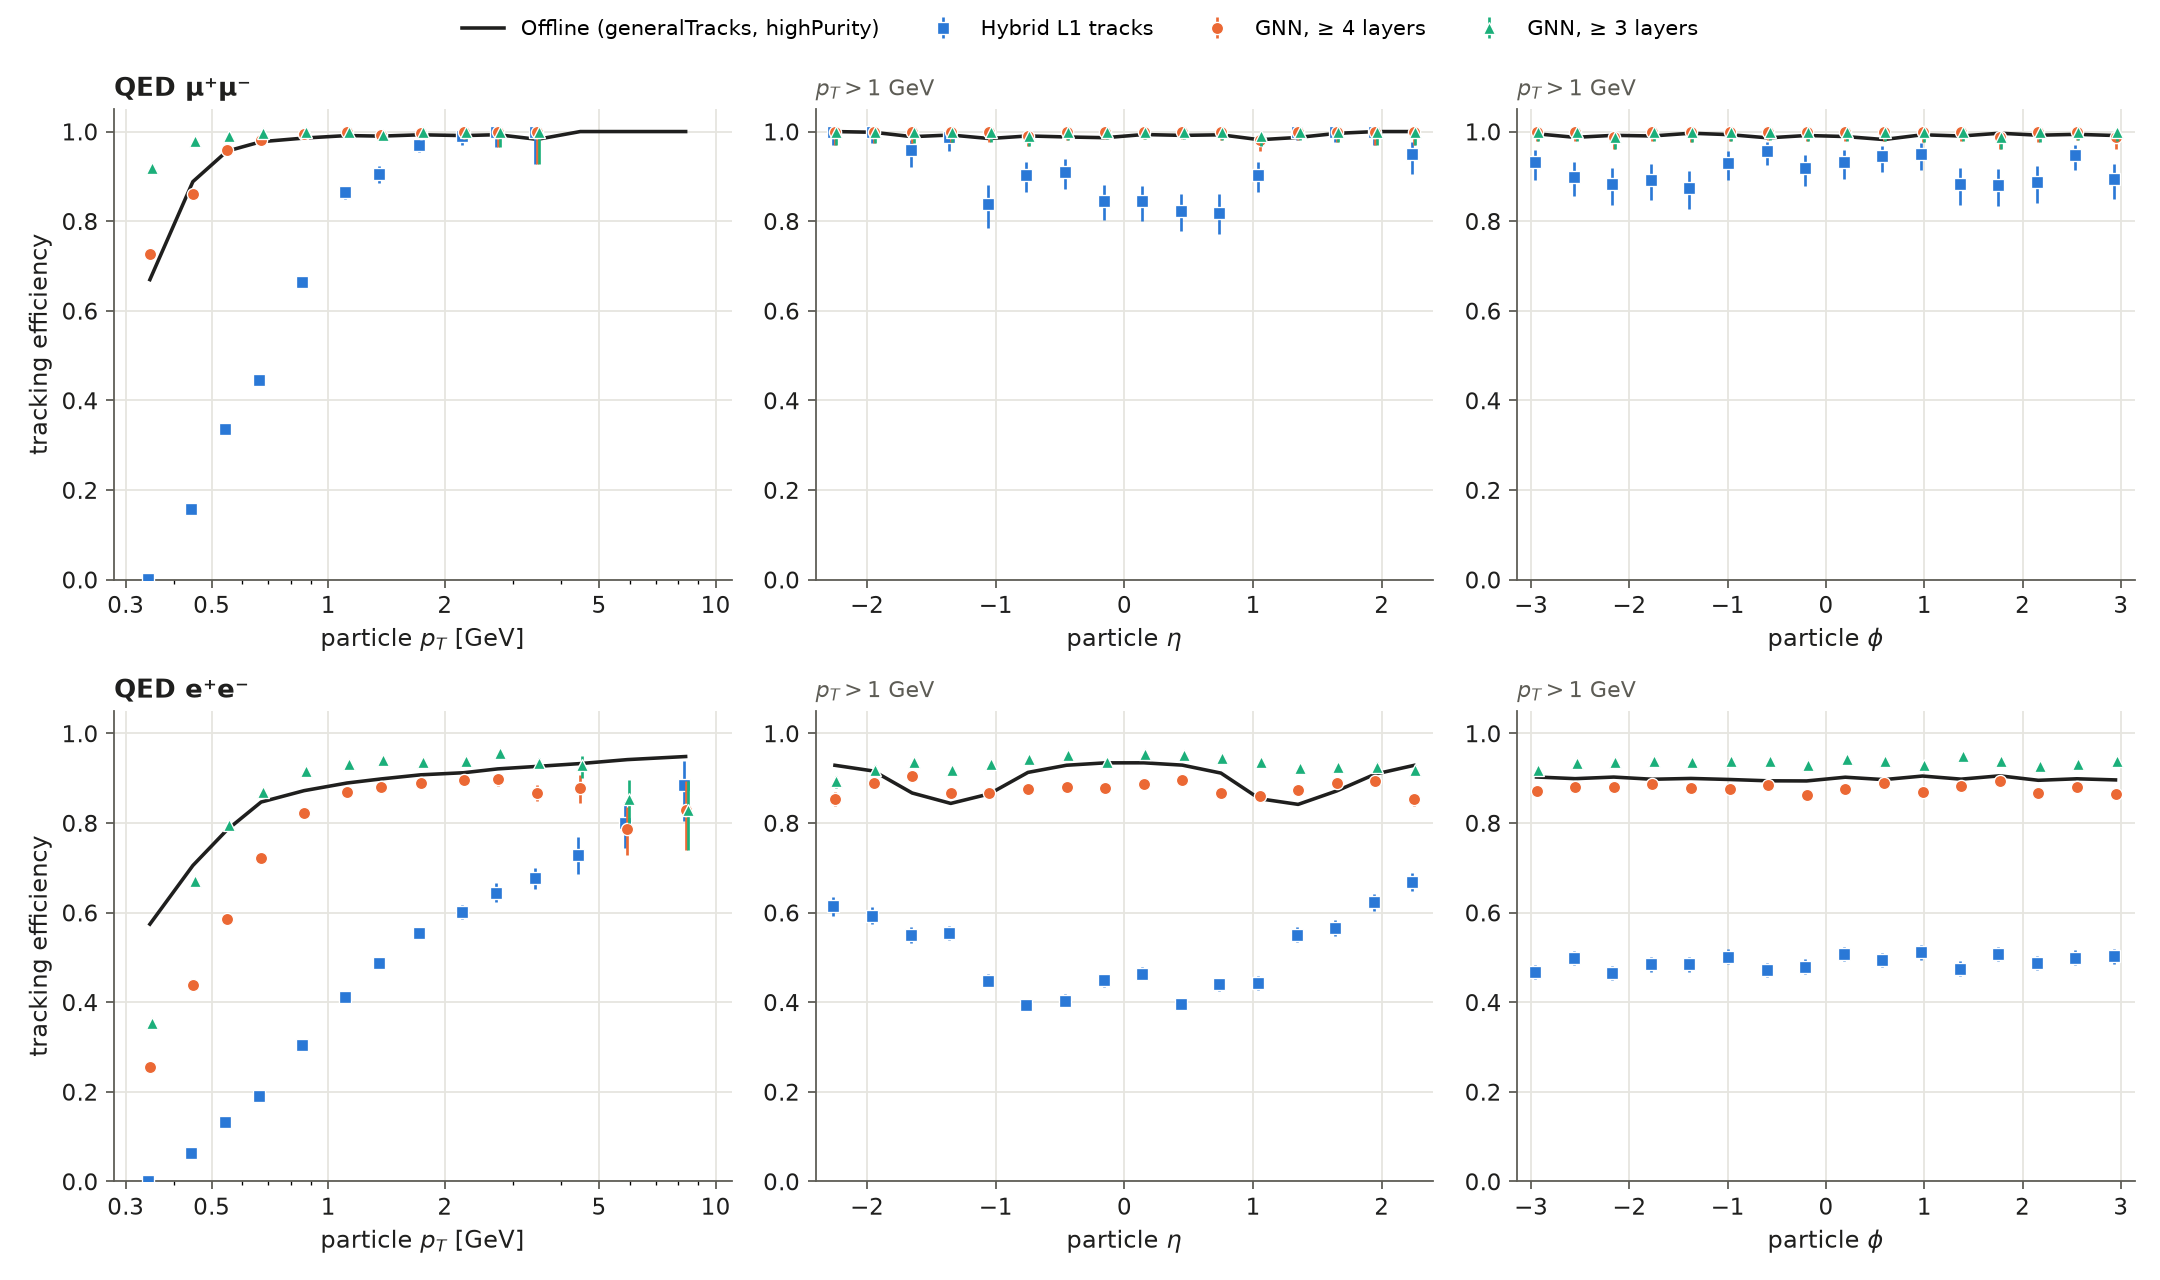

Values plotted in this chart, from the file beside it:
sample, variable, bin_lo, bin_hi, n_particles, Hybrid L1 tracks, GNN, ≥ 4 layers, GNN, ≥ 3 layers, offline_n_particles, Offline (generalTracks, highPurity)
QED μ⁺μ⁻, pT, 0.3, 0.4, 15178, 0.0024, 0.726, 0.918, 156789, 0.6695
QED μ⁺μ⁻, pT, 0.4, 0.5, 6212, 0.1571, 0.8608, 0.9779, 62875, 0.8882
QED μ⁺μ⁻, pT, 0.5, 0.6, 3126, 0.3359, 0.9594, 0.9901, 31752, 0.9562
QED μ⁺μ⁻, pT, 0.6, 0.75, 2269, 0.4456, 0.981, 0.9965, 22241, 0.9773
QED μ⁺μ⁻, pT, 0.75, 1.0, 1534, 0.6649, 0.9954, 0.9993, 15066, 0.9855
QED μ⁺μ⁻, pT, 1.0, 1.25, 599, 0.8648, 1.0, 1.0, 5920, 0.991
QED μ⁺μ⁻, pT, 1.25, 1.5, 297, 0.9057, 0.9933, 0.9933, 2944, 0.9898
QED μ⁺μ⁻, pT, 1.5, 2.0, 291, 0.9691, 0.9966, 1.0, 2359, 0.9928
QED μ⁺μ⁻, pT, 2.0, 2.5, 105, 0.9905, 1.0, 1.0, 888, 0.991
QED μ⁺μ⁻, pT, 2.5, 3.0, 51, 1.0, 1.0, 1.0, 428, 0.993
QED μ⁺μ⁻, pT, 3.0, 4.0, 24, 1.0, 1.0, 1.0, 345, 0.9826
QED μ⁺μ⁻, pT, 4.0, 5.0, 4, , , , 99, 1.0
QED μ⁺μ⁻, pT, 5.0, 7.0, 6, , , , 60, 1.0
QED μ⁺μ⁻, pT, 7.0, 10.0, 6, , , , 34, 1.0
QED μ⁺μ⁻, eta (pT>1), -2.4, -2.1, 60, 1.0, 1.0, 1.0, 490, 1.0
QED μ⁺μ⁻, eta (pT>1), -2.1, -1.8, 70, 1.0, 1.0, 1.0, 616, 0.9984
QED μ⁺μ⁻, eta (pT>1), -1.8, -1.5, 73, 0.9589, 1.0, 1.0, 700, 0.9886
QED μ⁺μ⁻, eta (pT>1), -1.5, -1.2, 76, 0.9868, 1.0, 1.0, 780, 0.9923
QED μ⁺μ⁻, eta (pT>1), -1.2, -0.9, 80, 0.8375, 1.0, 1.0, 832, 0.9844
QED μ⁺μ⁻, eta (pT>1), -0.9, -0.6, 103, 0.9029, 0.9903, 0.9903, 917, 0.9902
QED μ⁺μ⁻, eta (pT>1), -0.6, -0.3, 100, 0.91, 1.0, 1.0, 995, 0.9879
QED μ⁺μ⁻, eta (pT>1), -0.3, 0.0, 110, 0.8455, 1.0, 1.0, 1020, 0.9863
QED μ⁺μ⁻, eta (pT>1), 0.0, 0.3, 109, 0.844, 1.0, 1.0, 1052, 0.9933
QED μ⁺μ⁻, eta (pT>1), 0.3, 0.6, 107, 0.8224, 1.0, 1.0, 1054, 0.9915
QED μ⁺μ⁻, eta (pT>1), 0.6, 0.9, 94, 0.8191, 1.0, 1.0, 965, 0.9927
QED μ⁺μ⁻, eta (pT>1), 0.9, 1.2, 104, 0.9038, 0.9808, 0.9904, 933, 0.9818
QED μ⁺μ⁻, eta (pT>1), 1.2, 1.5, 99, 1.0, 1.0, 1.0, 839, 0.9869
QED μ⁺μ⁻, eta (pT>1), 1.5, 1.8, 75, 1.0, 1.0, 1.0, 735, 0.9959
QED μ⁺μ⁻, eta (pT>1), 1.8, 2.1, 62, 1.0, 1.0, 1.0, 618, 1.0
QED μ⁺μ⁻, eta (pT>1), 2.1, 2.4, 61, 0.9508, 1.0, 1.0, 542, 1.0
QED μ⁺μ⁻, phi (pT>1), -3.142, -2.749, 87, 0.931, 1.0, 1.0, 801, 0.995
QED μ⁺μ⁻, phi (pT>1), -2.749, -2.356, 89, 0.8989, 1.0, 1.0, 851, 0.9871
QED μ⁺μ⁻, phi (pT>1), -2.356, -1.963, 85, 0.8824, 0.9882, 0.9882, 827, 0.9915
QED μ⁺μ⁻, phi (pT>1), -1.963, -1.571, 84, 0.8929, 1.0, 1.0, 811, 0.9901
QED μ⁺μ⁻, phi (pT>1), -1.571, -1.178, 80, 0.875, 1.0, 1.0, 801, 0.9963
QED μ⁺μ⁻, phi (pT>1), -1.178, -0.785, 86, 0.9302, 1.0, 1.0, 866, 0.9931
QED μ⁺μ⁻, phi (pT>1), -0.785, -0.393, 94, 0.9574, 1.0, 1.0, 782, 0.9859
QED μ⁺μ⁻, phi (pT>1), -0.393, 0.0, 87, 0.9195, 1.0, 1.0, 795, 0.9912
QED μ⁺μ⁻, phi (pT>1), 0.0, 0.393, 89, 0.9326, 1.0, 1.0, 812, 0.9889
QED μ⁺μ⁻, phi (pT>1), 0.393, 0.785, 90, 0.9444, 1.0, 1.0, 842, 0.9822
QED μ⁺μ⁻, phi (pT>1), 0.785, 1.178, 81, 0.9506, 1.0, 1.0, 841, 0.9929
QED μ⁺μ⁻, phi (pT>1), 1.178, 1.571, 85, 0.8824, 1.0, 1.0, 802, 0.99
QED μ⁺μ⁻, phi (pT>1), 1.571, 1.963, 84, 0.881, 0.9881, 0.9881, 806, 0.9963
QED μ⁺μ⁻, phi (pT>1), 1.963, 2.356, 80, 0.8875, 1.0, 1.0, 858, 0.9918
QED μ⁺μ⁻, phi (pT>1), 2.356, 2.749, 97, 0.9485, 1.0, 1.0, 800, 0.9938
QED μ⁺μ⁻, phi (pT>1), 2.749, 3.142, 85, 0.8941, 0.9882, 1.0, 793, 0.9912
QED e⁺e⁻, pT, 0.3, 0.4, 2503, 0.0, 0.2549, 0.3536, 27125, 0.5742
QED e⁺e⁻, pT, 0.4, 0.5, 2727, 0.0638, 0.4386, 0.67, 32757, 0.7051
QED e⁺e⁻, pT, 0.5, 0.6, 2778, 0.1325, 0.5857, 0.7963, 33906, 0.7845
QED e⁺e⁻, pT, 0.6, 0.75, 4407, 0.1902, 0.7227, 0.8698, 51788, 0.8466
QED e⁺e⁻, pT, 0.75, 1.0, 7897, 0.3054, 0.8217, 0.9159, 90112, 0.8721
QED e⁺e⁻, pT, 1.0, 1.25, 7162, 0.4119, 0.8699, 0.932, 80614, 0.8892
QED e⁺e⁻, pT, 1.25, 1.5, 3581, 0.4879, 0.881, 0.9397, 37857, 0.8983
QED e⁺e⁻, pT, 1.5, 2.0, 3066, 0.5554, 0.8885, 0.9371, 32085, 0.9075
QED e⁺e⁻, pT, 2.0, 2.5, 1149, 0.6014, 0.8956, 0.9373, 12016, 0.9121
QED e⁺e⁻, pT, 2.5, 3.0, 548, 0.6442, 0.8978, 0.9562, 5624, 0.9207
QED e⁺e⁻, pT, 3.0, 4.0, 424, 0.6769, 0.8679, 0.934, 4626, 0.9263
QED e⁺e⁻, pT, 4.0, 5.0, 140, 0.7286, 0.8786, 0.9286, 1527, 0.9325
QED e⁺e⁻, pT, 5.0, 7.0, 75, 0.8, 0.7867, 0.8533, 1041, 0.9414
QED e⁺e⁻, pT, 7.0, 10.0, 35, 0.8857, 0.8286, 0.8286, 348, 0.9483
... 32 more rows
